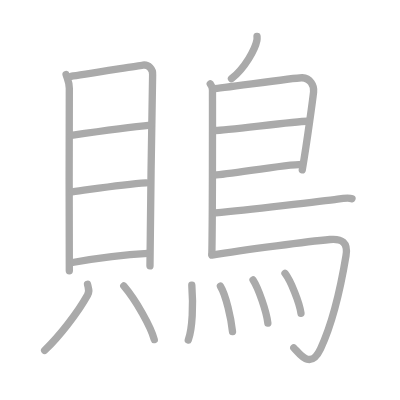
t = 0.00 s
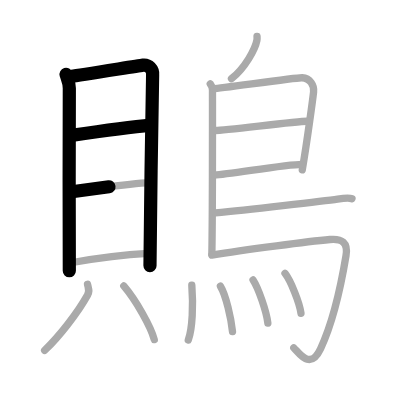
t = 3.50 s
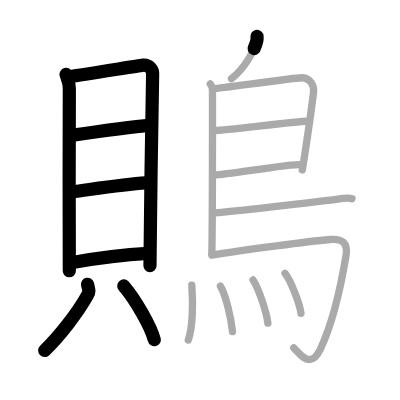
t = 7.25 s
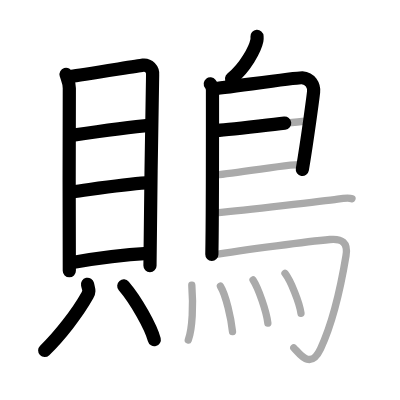
t = 10.75 s
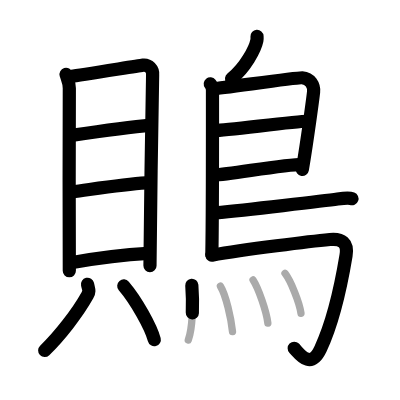
t = 14.50 s
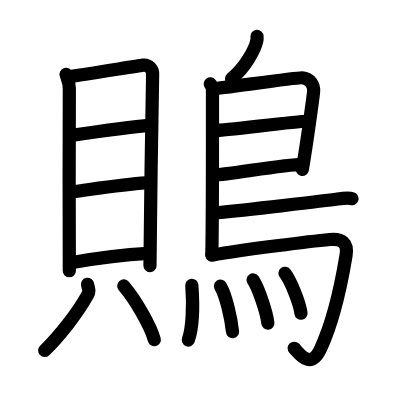
t = 18.00 s

The animated SVG that drew these frames (rendered in a browser with its animation timeline set to each time). Animation: 18 SMIL elements (animate=18); one cycle of 18.00 s.

<?xml version="1.0" standalone="no"?>
<!DOCTYPE svg PUBLIC "-//W3C//DTD SVG 1.1//EN"   "http://www.w3.org/Graphics/SVG/1.1/DTD/svg11.dtd">
<svg width="400px" height="400px"  version="1.1" xmlns="http://www.w3.org/2000/svg">
  <defs>
    <marker id="Triangle" viewBox="0 0 10 10" refX="0" refY="5" markerUnits="strokeWidth" markerWidth="3" style="stroke-opacity:0%;fill:#aaaaaa;" markerHeight="2" orient="auto">
      <path d="M 0 0 L 10 5 L 0 10 z" />
    </marker>
    
    <marker id="Arrow" viewBox="0 0 10 10" refX="5" refY="5" markerUnits="strokeWidth" markerWidth="1.8" style="stroke-opacity:0%;fill:#770000;" markerHeight="2" orient="auto">
      <path d="M 0 4 L 6 4 L 4 1 L 10 5 L 4 9 L 6 6 L 0 6 z" />
        <circle cx="5" cy="5" r="5" />
      </marker>
    
    <marker id="TriangleRed" viewBox="0 0 10 10" refX="0" refY="5" markerUnits="strokeWidth" markerWidth="3" style="stroke-opacity:0%;fill:#CC0000;" markerHeight="2" orient="auto">
      <path d="M 0 0 L 10 5 L 0 10 z" />
    </marker>
    
    <marker id="ArrowRed" viewBox="0 0 10 10" refX="5" refY="5" markerUnits="strokeWidth" markerWidth="1.8" style="stroke-opacity:0%;fill:#CC0000;" markerHeight="2" orient="auto">
      <path d="M 0 4 L 6 4 L 4 1 L 10 5 L 4 9 L 6 6 L 0 6 z" />
        <circle cx="5" cy="5" r="5" />
      </marker>
    
  </defs>
  
  <path style="fill:#ffffff; fill-opacity:100%; fill-rule:evenodd; stroke-width:0;" d="M 0 0 L 400px 0 L 400px 400px L 0 400px L 0 0" />

  <g transform="scale(3.6697247706422 3.6697247706422)">
<path style="fill:none; fill-opacity:0%; fill-rule:evenodd; stroke:#aaaaaa; stroke-opacity:100%; stroke-width: 1.5pt; stroke-linejoin:round; stroke-linecap:round;" d="M18 20.28c0.36 1.21 0.89 2.12 0.89 3.74c0 1.62-0.12 48.14 0 49.76"></path>
<path style="fill:none; fill-opacity:0%; fill-rule:evenodd; stroke:#aaaaaa; stroke-opacity:100%; stroke-width: 1.5pt; stroke-linejoin:round; stroke-linecap:round;" d="M19.49 20.78c2.04-0.2 17.6-2.79 19.46-3.04c1.55-0.2 2.77 1.13 2.64 2.63c-0.17 1.9-0.72 50.88-0.72 52.09"></path>
<path style="fill:none; fill-opacity:0%; fill-rule:evenodd; stroke:#aaaaaa; stroke-opacity:100%; stroke-width: 1.5pt; stroke-linejoin:round; stroke-linecap:round;" d="M19.45 36.88c4.22-0.61 16.2-2.28 21.58-2.79"></path>
<path style="fill:none; fill-opacity:0%; fill-rule:evenodd; stroke:#aaaaaa; stroke-opacity:100%; stroke-width: 1.5pt; stroke-linejoin:round; stroke-linecap:round;" d="M19.62 52.27c6.21-0.81 13.86-2.01 20.17-2.43"></path>
<path style="fill:none; fill-opacity:0%; fill-rule:evenodd; stroke:#aaaaaa; stroke-opacity:100%; stroke-width: 1.5pt; stroke-linejoin:round; stroke-linecap:round;" d="M20.14 71.46c4.9-0.88 13.92-2.08 20.17-2.43"></path>
<path style="fill:none; fill-opacity:0%; fill-rule:evenodd; stroke:#aaaaaa; stroke-opacity:100%; stroke-width: 1.5pt; stroke-linejoin:round; stroke-linecap:round;" d="M23.85 77.46c0.33 1.48 0.62 1.84 0 2.96c-2.79 4.99-7.7 11.24-11.69 15.08"></path>
<path style="fill:none; fill-opacity:0%; fill-rule:evenodd; stroke:#aaaaaa; stroke-opacity:100%; stroke-width: 1.5pt; stroke-linejoin:round; stroke-linecap:round;" d="M33.73 77.92c3.39 3.97 7.39 11.16 8.31 14.62"></path>
<path style="fill:none; fill-opacity:0%; fill-rule:evenodd; stroke:#aaaaaa; stroke-opacity:100%; stroke-width: 1.5pt; stroke-linejoin:round; stroke-linecap:round;" d="M70.04 9.91c0.02 0.29 0.04 0.74-0.04 1.14c-0.48 2.37-3.2 7.45-6.92 10.4"></path>
<path style="fill:none; fill-opacity:0%; fill-rule:evenodd; stroke:#aaaaaa; stroke-opacity:100%; stroke-width: 1.5pt; stroke-linejoin:round; stroke-linecap:round;" d="M57.3 22.86c0.33 0.42 0.6 0.98 0.6 1.67c0 6.98 0.04 33.81-0.17 44.79"></path>
<path style="fill:none; fill-opacity:0%; fill-rule:evenodd; stroke:#aaaaaa; stroke-opacity:100%; stroke-width: 1.5pt; stroke-linejoin:round; stroke-linecap:round;" d="M58.31 24.14c1.55 0 22.5-3.06 24.01-2.95c2.24 0.15 3.33 2.08 3.13 3.88c-0.12 1.11-1.64 12.74-3.08 21.21"></path>
<path style="fill:none; fill-opacity:0%; fill-rule:evenodd; stroke:#aaaaaa; stroke-opacity:100%; stroke-width: 1.5pt; stroke-linejoin:round; stroke-linecap:round;" d="M58.56 35.55c1.9 0.13 23.1-2.65 25.25-2.5"></path>
<path style="fill:none; fill-opacity:0%; fill-rule:evenodd; stroke:#aaaaaa; stroke-opacity:100%; stroke-width: 1.5pt; stroke-linejoin:round; stroke-linecap:round;" d="M58.47 47.69c3.88-0.13 19.05-2.9 23.88-2.91"></path>
<path style="fill:none; fill-opacity:0%; fill-rule:evenodd; stroke:#aaaaaa; stroke-opacity:100%; stroke-width: 1.5pt; stroke-linejoin:round; stroke-linecap:round;" d="M58.69 58.02c8.18-0.81 29.79-3.26 33.3-3.77c1.22-0.18 3.3-0.34 3.92-0.1"></path>
<path style="fill:none; fill-opacity:0%; fill-rule:evenodd; stroke:#aaaaaa; stroke-opacity:100%; stroke-width: 1.5pt; stroke-linejoin:round; stroke-linecap:round;" d="M57.74 69.53c9.1-1.58 27.13-3.8 32.17-4.27c3.28-0.3 4.97 0.86 4.38 4.41c-1.64 9.88-4.08 19.27-6.93 25.35c-2.86 6.11-5.97 1.01-7.3-0.23"></path>
<path style="fill:none; fill-opacity:0%; fill-rule:evenodd; stroke:#aaaaaa; stroke-opacity:100%; stroke-width: 1.5pt; stroke-linejoin:round; stroke-linecap:round;" d="M52.27 77.73c0.4 5.31 0.21 11.68-0.96 14.94"></path>
<path style="fill:none; fill-opacity:0%; fill-rule:evenodd; stroke:#aaaaaa; stroke-opacity:100%; stroke-width: 1.5pt; stroke-linejoin:round; stroke-linecap:round;" d="M60.07 77.99c1.5 2.43 2.92 8.81 3.29 12.37"></path>
<path style="fill:none; fill-opacity:0%; fill-rule:evenodd; stroke:#aaaaaa; stroke-opacity:100%; stroke-width: 1.5pt; stroke-linejoin:round; stroke-linecap:round;" d="M68.96 76.29c1.42 2.14 3.67 8.6 4.03 11.76"></path>
<path style="fill:none; fill-opacity:0%; fill-rule:evenodd; stroke:#aaaaaa; stroke-opacity:100%; stroke-width: 1.5pt; stroke-linejoin:round; stroke-linecap:round;" d="M77.66 74.48c1.54 1.99 3.97 7.97 4.36 10.89"></path>

<path style="fill:none; fill-opacity:0%; fill-rule:evenodd; stroke:#000000; stroke-opacity:100%; stroke-width: 2.7pt; stroke-linejoin:round; stroke-linecap:round;" d="M18 20.28c0.36 1.21 0.89 2.12 0.89 3.74c0 1.62-0.12 48.14 0 49.76" pathLength="100" stroke-dashoffset="100" stroke-dasharray="100 105"><animate id="dashAnim1" attributeName="stroke-dashoffset" from="100" to="0" dur="1s" calcMode="linear" fill="freeze"/></path>
<path style="fill:none; fill-opacity:0%; fill-rule:evenodd; stroke:#000000; stroke-opacity:100%; stroke-width: 2.7pt; stroke-linejoin:round; stroke-linecap:round;" d="M19.49 20.78c2.04-0.2 17.6-2.79 19.46-3.04c1.55-0.2 2.77 1.13 2.64 2.63c-0.17 1.9-0.72 50.88-0.72 52.09" pathLength="100" stroke-dashoffset="100" stroke-dasharray="100 105"><animate id="dashAnim2" attributeName="stroke-dashoffset" from="100" to="0" dur="1s" calcMode="linear" begin="dashAnim1.end" fill="freeze"/></path>
<path style="fill:none; fill-opacity:0%; fill-rule:evenodd; stroke:#000000; stroke-opacity:100%; stroke-width: 2.7pt; stroke-linejoin:round; stroke-linecap:round;" d="M19.45 36.88c4.22-0.61 16.2-2.28 21.58-2.79" pathLength="100" stroke-dashoffset="100" stroke-dasharray="100 105"><animate id="dashAnim3" attributeName="stroke-dashoffset" from="100" to="0" dur="1s" calcMode="linear" begin="dashAnim2.end" fill="freeze"/></path>
<path style="fill:none; fill-opacity:0%; fill-rule:evenodd; stroke:#000000; stroke-opacity:100%; stroke-width: 2.7pt; stroke-linejoin:round; stroke-linecap:round;" d="M19.62 52.27c6.21-0.81 13.86-2.01 20.17-2.43" pathLength="100" stroke-dashoffset="100" stroke-dasharray="100 105"><animate id="dashAnim4" attributeName="stroke-dashoffset" from="100" to="0" dur="1s" calcMode="linear" begin="dashAnim3.end" fill="freeze"/></path>
<path style="fill:none; fill-opacity:0%; fill-rule:evenodd; stroke:#000000; stroke-opacity:100%; stroke-width: 2.7pt; stroke-linejoin:round; stroke-linecap:round;" d="M20.14 71.46c4.9-0.88 13.92-2.08 20.17-2.43" pathLength="100" stroke-dashoffset="100" stroke-dasharray="100 105"><animate id="dashAnim5" attributeName="stroke-dashoffset" from="100" to="0" dur="1s" calcMode="linear" begin="dashAnim4.end" fill="freeze"/></path>
<path style="fill:none; fill-opacity:0%; fill-rule:evenodd; stroke:#000000; stroke-opacity:100%; stroke-width: 2.7pt; stroke-linejoin:round; stroke-linecap:round;" d="M23.85 77.46c0.33 1.48 0.62 1.84 0 2.96c-2.79 4.99-7.7 11.24-11.69 15.08" pathLength="100" stroke-dashoffset="100" stroke-dasharray="100 105"><animate id="dashAnim6" attributeName="stroke-dashoffset" from="100" to="0" dur="1s" calcMode="linear" begin="dashAnim5.end" fill="freeze"/></path>
<path style="fill:none; fill-opacity:0%; fill-rule:evenodd; stroke:#000000; stroke-opacity:100%; stroke-width: 2.7pt; stroke-linejoin:round; stroke-linecap:round;" d="M33.73 77.92c3.39 3.97 7.39 11.16 8.31 14.62" pathLength="100" stroke-dashoffset="100" stroke-dasharray="100 105"><animate id="dashAnim7" attributeName="stroke-dashoffset" from="100" to="0" dur="1s" calcMode="linear" begin="dashAnim6.end" fill="freeze"/></path>
<path style="fill:none; fill-opacity:0%; fill-rule:evenodd; stroke:#000000; stroke-opacity:100%; stroke-width: 2.7pt; stroke-linejoin:round; stroke-linecap:round;" d="M70.04 9.91c0.02 0.29 0.04 0.74-0.04 1.14c-0.48 2.37-3.2 7.45-6.92 10.4" pathLength="100" stroke-dashoffset="100" stroke-dasharray="100 105"><animate id="dashAnim8" attributeName="stroke-dashoffset" from="100" to="0" dur="1s" calcMode="linear" begin="dashAnim7.end" fill="freeze"/></path>
<path style="fill:none; fill-opacity:0%; fill-rule:evenodd; stroke:#000000; stroke-opacity:100%; stroke-width: 2.7pt; stroke-linejoin:round; stroke-linecap:round;" d="M57.3 22.86c0.33 0.42 0.6 0.98 0.6 1.67c0 6.98 0.04 33.81-0.17 44.79" pathLength="100" stroke-dashoffset="100" stroke-dasharray="100 105"><animate id="dashAnim9" attributeName="stroke-dashoffset" from="100" to="0" dur="1s" calcMode="linear" begin="dashAnim8.end" fill="freeze"/></path>
<path style="fill:none; fill-opacity:0%; fill-rule:evenodd; stroke:#000000; stroke-opacity:100%; stroke-width: 2.7pt; stroke-linejoin:round; stroke-linecap:round;" d="M58.31 24.14c1.55 0 22.5-3.06 24.01-2.95c2.24 0.15 3.33 2.08 3.13 3.88c-0.12 1.11-1.64 12.74-3.08 21.21" pathLength="100" stroke-dashoffset="100" stroke-dasharray="100 105"><animate id="dashAnim10" attributeName="stroke-dashoffset" from="100" to="0" dur="1s" calcMode="linear" begin="dashAnim9.end" fill="freeze"/></path>
<path style="fill:none; fill-opacity:0%; fill-rule:evenodd; stroke:#000000; stroke-opacity:100%; stroke-width: 2.7pt; stroke-linejoin:round; stroke-linecap:round;" d="M58.56 35.55c1.9 0.13 23.1-2.65 25.25-2.5" pathLength="100" stroke-dashoffset="100" stroke-dasharray="100 105"><animate id="dashAnim11" attributeName="stroke-dashoffset" from="100" to="0" dur="1s" calcMode="linear" begin="dashAnim10.end" fill="freeze"/></path>
<path style="fill:none; fill-opacity:0%; fill-rule:evenodd; stroke:#000000; stroke-opacity:100%; stroke-width: 2.7pt; stroke-linejoin:round; stroke-linecap:round;" d="M58.47 47.69c3.88-0.13 19.05-2.9 23.88-2.91" pathLength="100" stroke-dashoffset="100" stroke-dasharray="100 105"><animate id="dashAnim12" attributeName="stroke-dashoffset" from="100" to="0" dur="1s" calcMode="linear" begin="dashAnim11.end" fill="freeze"/></path>
<path style="fill:none; fill-opacity:0%; fill-rule:evenodd; stroke:#000000; stroke-opacity:100%; stroke-width: 2.7pt; stroke-linejoin:round; stroke-linecap:round;" d="M58.69 58.02c8.18-0.81 29.79-3.26 33.3-3.77c1.22-0.18 3.3-0.34 3.92-0.1" pathLength="100" stroke-dashoffset="100" stroke-dasharray="100 105"><animate id="dashAnim13" attributeName="stroke-dashoffset" from="100" to="0" dur="1s" calcMode="linear" begin="dashAnim12.end" fill="freeze"/></path>
<path style="fill:none; fill-opacity:0%; fill-rule:evenodd; stroke:#000000; stroke-opacity:100%; stroke-width: 2.7pt; stroke-linejoin:round; stroke-linecap:round;" d="M57.74 69.53c9.1-1.58 27.13-3.8 32.17-4.27c3.28-0.3 4.97 0.86 4.38 4.41c-1.64 9.88-4.08 19.27-6.93 25.35c-2.86 6.11-5.97 1.01-7.3-0.23" pathLength="100" stroke-dashoffset="100" stroke-dasharray="100 105"><animate id="dashAnim14" attributeName="stroke-dashoffset" from="100" to="0" dur="1s" calcMode="linear" begin="dashAnim13.end" fill="freeze"/></path>
<path style="fill:none; fill-opacity:0%; fill-rule:evenodd; stroke:#000000; stroke-opacity:100%; stroke-width: 2.7pt; stroke-linejoin:round; stroke-linecap:round;" d="M52.27 77.73c0.4 5.31 0.21 11.68-0.96 14.94" pathLength="100" stroke-dashoffset="100" stroke-dasharray="100 105"><animate id="dashAnim15" attributeName="stroke-dashoffset" from="100" to="0" dur="1s" calcMode="linear" begin="dashAnim14.end" fill="freeze"/></path>
<path style="fill:none; fill-opacity:0%; fill-rule:evenodd; stroke:#000000; stroke-opacity:100%; stroke-width: 2.7pt; stroke-linejoin:round; stroke-linecap:round;" d="M60.07 77.99c1.5 2.43 2.92 8.81 3.29 12.37" pathLength="100" stroke-dashoffset="100" stroke-dasharray="100 105"><animate id="dashAnim16" attributeName="stroke-dashoffset" from="100" to="0" dur="1s" calcMode="linear" begin="dashAnim15.end" fill="freeze"/></path>
<path style="fill:none; fill-opacity:0%; fill-rule:evenodd; stroke:#000000; stroke-opacity:100%; stroke-width: 2.7pt; stroke-linejoin:round; stroke-linecap:round;" d="M68.96 76.29c1.42 2.14 3.67 8.6 4.03 11.76" pathLength="100" stroke-dashoffset="100" stroke-dasharray="100 105"><animate id="dashAnim17" attributeName="stroke-dashoffset" from="100" to="0" dur="1s" calcMode="linear" begin="dashAnim16.end" fill="freeze"/></path>
<path style="fill:none; fill-opacity:0%; fill-rule:evenodd; stroke:#000000; stroke-opacity:100%; stroke-width: 2.7pt; stroke-linejoin:round; stroke-linecap:round;" d="M77.66 74.48c1.54 1.99 3.97 7.97 4.36 10.89" pathLength="100" stroke-dashoffset="100" stroke-dasharray="100 105"><animate id="dashAnim18" attributeName="stroke-dashoffset" from="100" to="0" dur="1s" calcMode="linear" begin="dashAnim17.end" fill="freeze"/></path>

</g>

</svg>  
          
